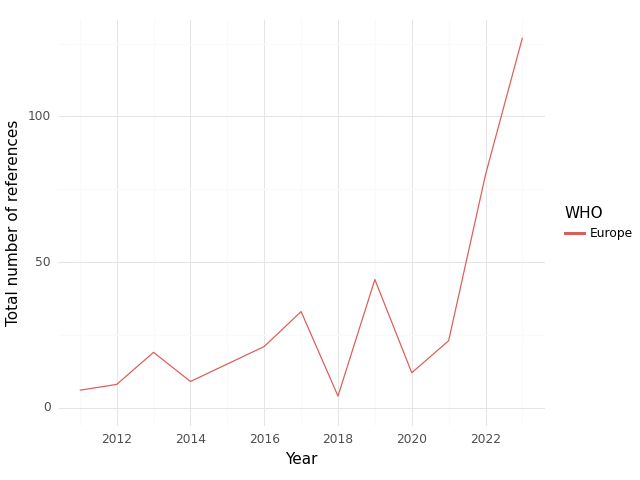

Source data for this figure (header and first rows):
, WHO, Year, intersection, climate, health, sum
0, Europe, 2011, 6.0, 71.0, 272.0, 349.0
1, Europe, 2012, 8.0, 164.0, 379.0, 551.0
2, Europe, 2013, 19.0, 157.0, 319.0, 495.0
3, Europe, 2014, 9.0, 309.0, 390.0, 708.0
4, Europe, 2015, 15.0, 172.0, 484.0, 671.0
5, Europe, 2016, 21.0, 428.0, 517.0, 966.0
6, Europe, 2017, 33.0, 117.0, 264.0, 414.0
7, Europe, 2018, 4.0, 57.0, 183.0, 244.0
8, Europe, 2019, 44.0, 149.0, 391.0, 584.0
9, Europe, 2020, 12.0, 155.0, 178.0, 345.0
10, Europe, 2021, 23.0, 235.0, 793.0, 1051
11, Europe, 2022, 80.0, 1149, 1952, 3181
12, Europe, 2023, 127.0, 2355, 2531, 5013
